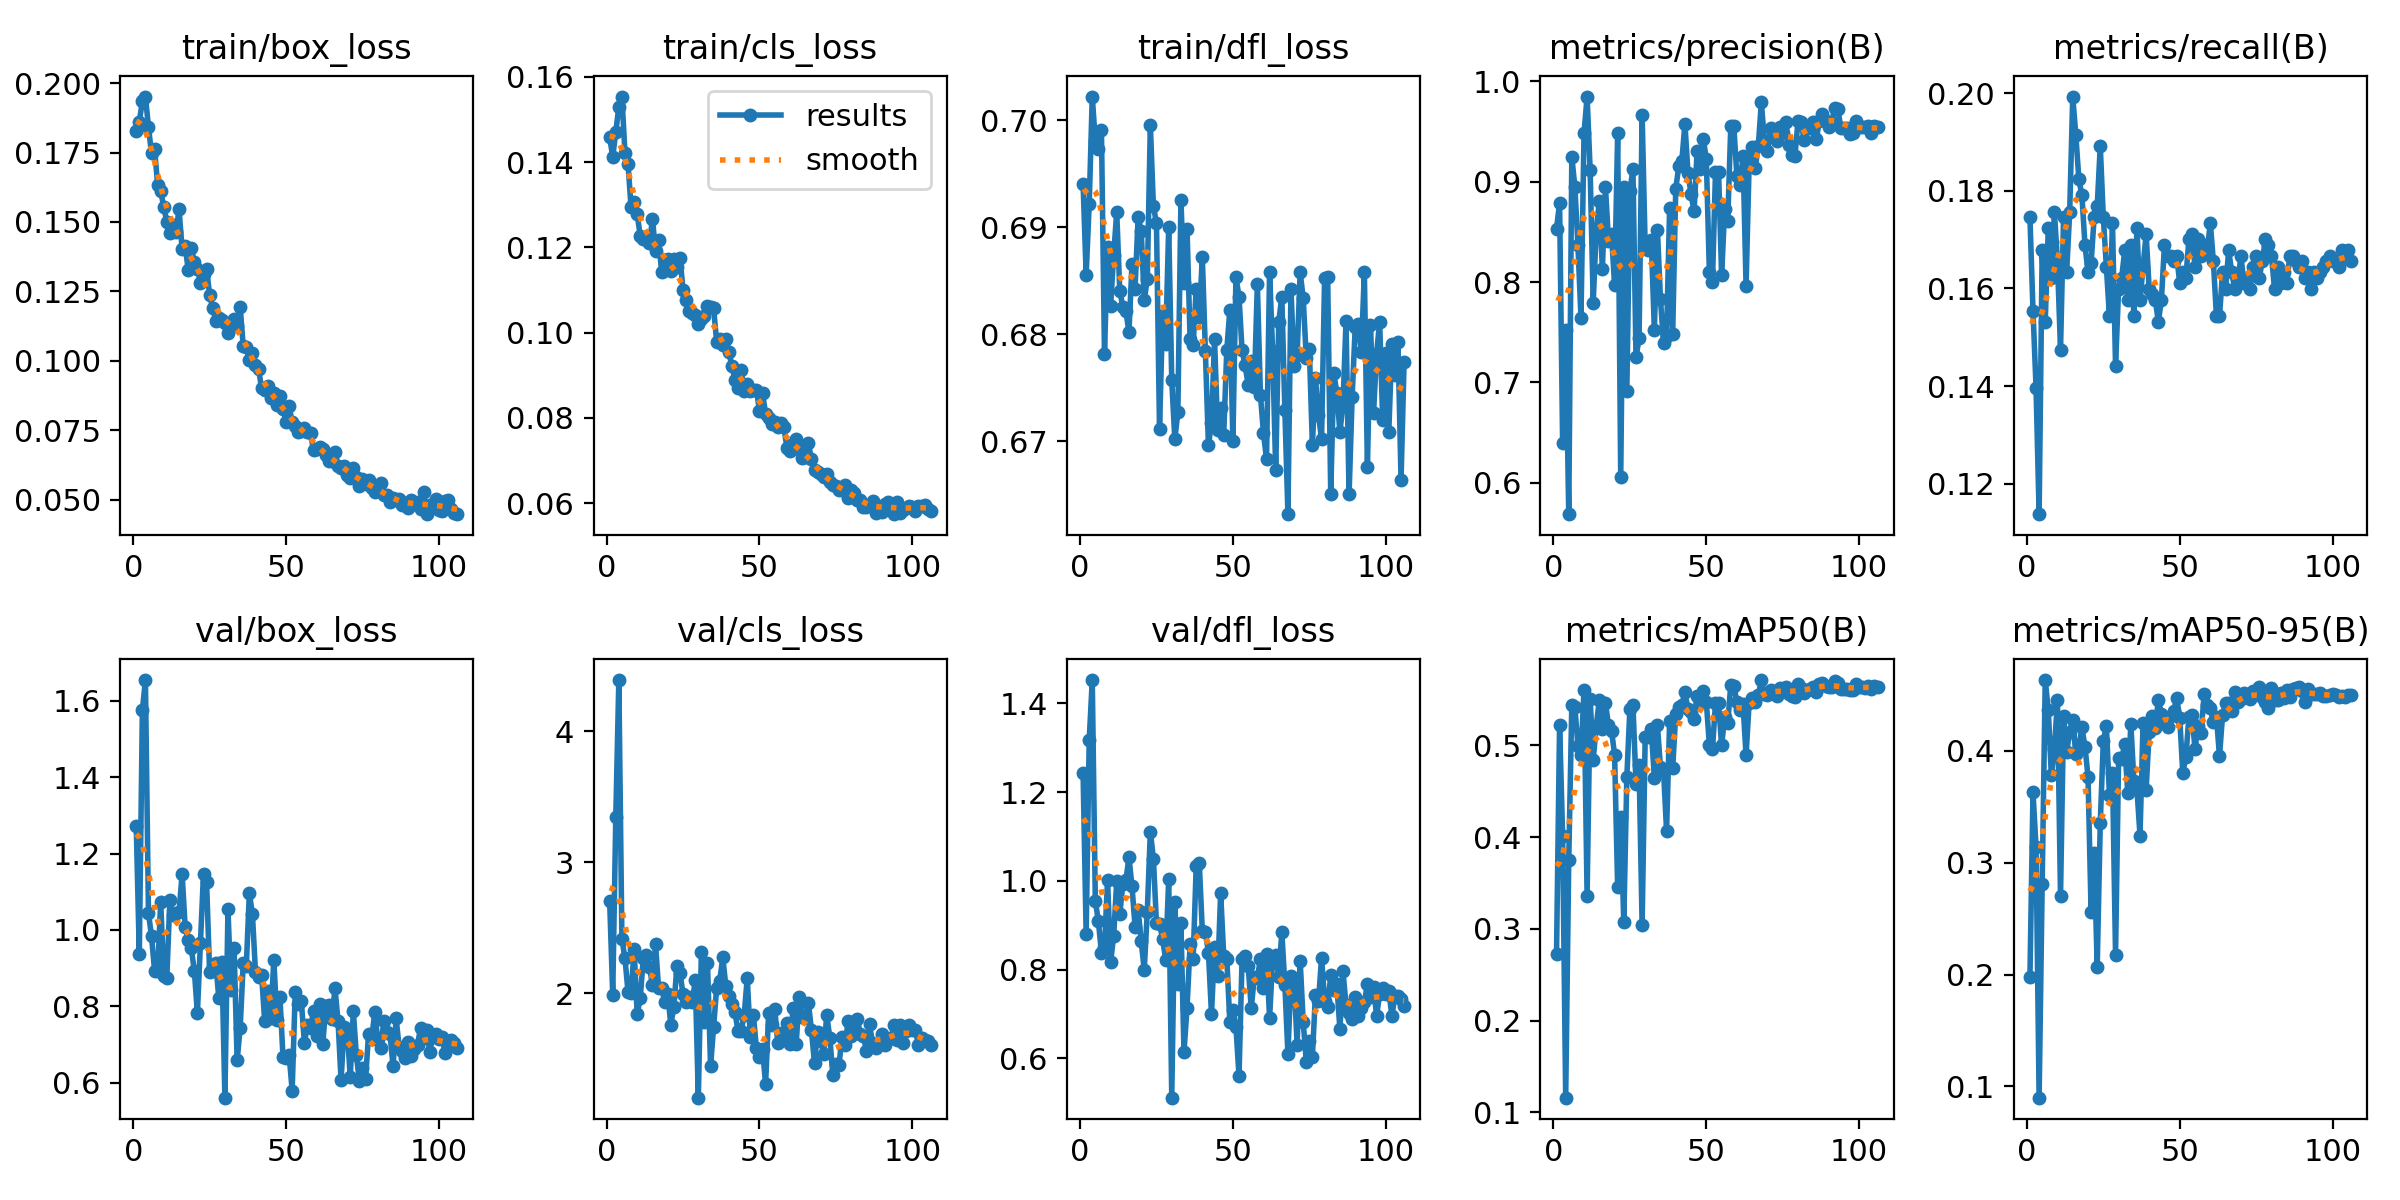

The table this chart was drawn from, first rows:
epoch, train/box_loss, train/cls_loss, train/dfl_loss, metrics/precision(B), metrics/recall(B), metrics/mAP50(B), metrics/mAP50-95(B), val/box_loss, val/cls_loss, val/dfl_loss, lr/pg0, lr/pg1, lr/pg2
1, 0.1827, 0.1458, 0.694, 0.8531, 0.1746, 0.2728, 0.1982, 1.273, 2.702, 1.242, 0.0002474, 9.9853e-05, 9.9853e-05
2, 0.1862, 0.1413, 0.6855, 0.879, 0.1554, 0.5224, 0.3629, 0.937, 1.989, 0.8808, 9.9983e-05, 9.9983e-05, 9.9983e-05
3, 0.1934, 0.1471, 0.6922, 0.6392, 0.1396, 0.4014, 0.3137, 1.575, 3.342, 1.317, 9.9932e-05, 9.9932e-05, 9.9932e-05
4, 0.1952, 0.153, 0.7022, 0.7524, 0.1137, 0.1161, 0.08991, 1.654, 4.389, 1.452, 9.9847e-05, 9.9847e-05, 9.9847e-05
5, 0.1842, 0.1554, 0.698, 0.5687, 0.1678, 0.3751, 0.2808, 1.044, 2.415, 0.9548, 9.9729e-05, 9.9729e-05, 9.9729e-05
6, 0.1747, 0.1422, 0.6973, 0.9252, 0.1532, 0.5435, 0.4633, 0.983, 2.268, 0.909, 9.9577e-05, 9.9577e-05, 9.9577e-05
7, 0.1762, 0.1396, 0.6991, 0.8947, 0.1723, 0.5418, 0.4364, 0.893, 2.011, 0.8378, 9.9391e-05, 9.9391e-05, 9.9391e-05
8, 0.1633, 0.1295, 0.6782, 0.8372, 0.1622, 0.4992, 0.3781, 0.8923, 2, 0.85, 9.9171e-05, 9.9171e-05, 9.9171e-05
9, 0.161, 0.1307, 0.6882, 0.7647, 0.1757, 0.4889, 0.4019, 1.073, 2.336, 1.003, 9.8918e-05, 9.8918e-05, 9.8918e-05
10, 0.1555, 0.1278, 0.6826, 0.9484, 0.1655, 0.5605, 0.4452, 0.8784, 1.839, 0.8176, 9.8632e-05, 9.8632e-05, 9.8632e-05
11, 0.15, 0.1227, 0.6874, 0.9849, 0.1474, 0.3362, 0.2702, 0.875, 1.966, 0.8753, 9.8313e-05, 9.8313e-05, 9.8313e-05
12, 0.1459, 0.1219, 0.6914, 0.9118, 0.1746, 0.5506, 0.431, 1.08, 2.268, 0.9994, 9.7962e-05, 9.7962e-05, 9.7962e-05
13, 0.1488, 0.1224, 0.6841, 0.7796, 0.1633, 0.4842, 0.3992, 1.038, 2.289, 0.9249, 9.7577e-05, 9.7577e-05, 9.7577e-05
14, 0.1465, 0.121, 0.6826, 0.8525, 0.1757, 0.5212, 0.4168, 1.044, 2.199, 0.9926, 9.7161e-05, 9.7161e-05, 9.7161e-05
15, 0.1545, 0.1266, 0.6822, 0.8806, 0.1993, 0.549, 0.4276, 1.046, 2.064, 1.001, 9.6712e-05, 9.6712e-05, 9.6712e-05
16, 0.1403, 0.1192, 0.6802, 0.8134, 0.1914, 0.5181, 0.3974, 1.146, 2.373, 1.053, 9.6232e-05, 9.6232e-05, 9.6232e-05
17, 0.1412, 0.1217, 0.6866, 0.895, 0.1824, 0.546, 0.4036, 1.008, 2.038, 0.9873, 9.5721e-05, 9.5721e-05, 9.5721e-05
18, 0.1328, 0.1143, 0.6843, 0.8413, 0.179, 0.5216, 0.4211, 0.9739, 2.043, 0.8965, 9.5178e-05, 9.5178e-05, 9.5178e-05
19, 0.1406, 0.117, 0.6909, 0.8475, 0.1689, 0.5159, 0.4036, 0.9516, 1.932, 0.9346, 9.4605e-05, 9.4605e-05, 9.4605e-05
20, 0.1354, 0.1173, 0.6897, 0.7967, 0.1633, 0.4894, 0.3769, 0.8935, 1.992, 0.8637, 9.4001e-05, 9.4001e-05, 9.4001e-05
21, 0.1331, 0.1144, 0.6832, 0.9483, 0.1652, 0.3451, 0.2562, 0.7823, 1.76, 0.7993, 9.3368e-05, 9.3368e-05, 9.3368e-05
22, 0.1281, 0.1172, 0.6852, 0.6055, 0.1746, 0.4215, 0.3088, 0.9669, 1.898, 0.9306, 9.2706e-05, 9.2706e-05, 9.2706e-05
23, 0.1312, 0.1155, 0.6995, 0.8948, 0.1768, 0.3075, 0.2071, 1.148, 2.212, 1.111, 9.2014e-05, 9.2014e-05, 9.2014e-05
24, 0.1331, 0.1174, 0.6919, 0.6914, 0.1892, 0.4654, 0.3353, 1.126, 2.157, 1.049, 9.1294e-05, 9.1294e-05, 9.1294e-05
25, 0.1238, 0.1101, 0.6904, 0.8908, 0.1746, 0.5397, 0.4088, 0.8894, 1.992, 0.9042, 9.0546e-05, 9.0546e-05, 9.0546e-05
26, 0.119, 0.1076, 0.6711, 0.9125, 0.1644, 0.5436, 0.4222, 0.9035, 1.933, 0.9025, 8.9771e-05, 8.9771e-05, 8.9771e-05
27, 0.1144, 0.1051, 0.6818, 0.7249, 0.1543, 0.4579, 0.3606, 0.914, 1.973, 0.87, 8.8969e-05, 8.8969e-05, 8.8969e-05
28, 0.1155, 0.1047, 0.6791, 0.744, 0.1734, 0.4781, 0.3801, 0.8225, 1.931, 0.8226, 8.814e-05, 8.814e-05, 8.814e-05
29, 0.1148, 0.1041, 0.69, 0.9668, 0.1441, 0.3042, 0.2178, 0.9173, 2.1, 1.004, 8.7286e-05, 8.7286e-05, 8.7286e-05
30, 0.1137, 0.102, 0.6757, 0.8353, 0.1599, 0.5085, 0.3937, 0.5608, 1.204, 0.5113, 8.6406e-05, 8.6406e-05, 8.6406e-05
31, 0.11, 0.1033, 0.6702, 0.8324, 0.1622, 0.5085, 0.393, 1.054, 2.317, 0.9528, 8.5502e-05, 8.5502e-05, 8.5502e-05
32, 0.1128, 0.104, 0.6727, 0.8418, 0.1678, 0.5173, 0.4057, 0.8437, 1.78, 0.7667, 8.4574e-05, 8.4574e-05, 8.4574e-05
33, 0.1152, 0.1062, 0.6925, 0.7527, 0.1577, 0.4644, 0.3621, 0.9538, 2.231, 0.9054, 8.3622e-05, 8.3622e-05, 8.3622e-05
34, 0.1125, 0.1059, 0.6848, 0.8523, 0.1689, 0.5218, 0.424, 0.6582, 1.444, 0.6141, 8.2648e-05, 8.2648e-05, 8.2648e-05
35, 0.1193, 0.1057, 0.6898, 0.7829, 0.1543, 0.4758, 0.373, 0.7441, 1.743, 0.7139, 8.1651e-05, 8.1651e-05, 8.1651e-05
36, 0.1052, 0.0978, 0.6795, 0.7391, 0.1723, 0.4729, 0.3659, 0.9144, 2.044, 0.8576, 8.0634e-05, 8.0634e-05, 8.0634e-05
37, 0.1051, 0.09851, 0.679, 0.7462, 0.1577, 0.4067, 0.3243, 0.9058, 2.097, 0.8235, 7.9595e-05, 7.9595e-05, 7.9595e-05
38, 0.1003, 0.09718, 0.6843, 0.8742, 0.1644, 0.5267, 0.4247, 1.097, 2.273, 1.033, 7.8537e-05, 7.8537e-05, 7.8537e-05
39, 0.1027, 0.0985, 0.6816, 0.7488, 0.1712, 0.4752, 0.365, 1.041, 2.055, 1.041, 7.746e-05, 7.746e-05, 7.746e-05
40, 0.09837, 0.09538, 0.6872, 0.8931, 0.1599, 0.5342, 0.4171, 0.8903, 1.978, 0.8868, 7.6364e-05, 7.6364e-05, 7.6364e-05
41, 0.09713, 0.09208, 0.6784, 0.9156, 0.1588, 0.542, 0.4314, 0.8777, 1.918, 0.8853, 7.525e-05, 7.525e-05, 7.525e-05
42, 0.09004, 0.08888, 0.6696, 0.9211, 0.1577, 0.5441, 0.4208, 0.8822, 1.854, 0.8382, 7.4119e-05, 7.4119e-05, 7.4119e-05
43, 0.0894, 0.08697, 0.6717, 0.9577, 0.1532, 0.5579, 0.4456, 0.7625, 1.71, 0.6995, 7.2973e-05, 7.2973e-05, 7.2973e-05
44, 0.09076, 0.09119, 0.6795, 0.9091, 0.1577, 0.5393, 0.433, 0.8399, 1.714, 0.851, 7.181e-05, 7.181e-05, 7.181e-05
45, 0.08648, 0.08633, 0.6711, 0.8876, 0.1689, 0.5361, 0.425, 0.7689, 1.836, 0.7854, 7.0633e-05, 7.0633e-05, 7.0633e-05
46, 0.08845, 0.08788, 0.6731, 0.8706, 0.1667, 0.5284, 0.4209, 0.9221, 2.117, 0.9722, 6.9443e-05, 6.9443e-05, 6.9443e-05
47, 0.08418, 0.08619, 0.6706, 0.9308, 0.1667, 0.5534, 0.4314, 0.7652, 1.665, 0.831, 6.8239e-05, 6.8239e-05, 6.8239e-05
48, 0.08715, 0.08653, 0.6785, 0.913, 0.1655, 0.5455, 0.4355, 0.8252, 1.835, 0.8249, 6.7023e-05, 6.7023e-05, 6.7023e-05
49, 0.08274, 0.0866, 0.6823, 0.9427, 0.1667, 0.5587, 0.4472, 0.667, 1.58, 0.6823, 6.5796e-05, 6.5796e-05, 6.5796e-05
50, 0.07805, 0.08164, 0.6701, 0.9226, 0.161, 0.5471, 0.4293, 0.6635, 1.517, 0.7088, 6.4559e-05, 6.4559e-05, 6.4559e-05
51, 0.08355, 0.08579, 0.6853, 0.8101, 0.1633, 0.5004, 0.38, 0.6734, 1.575, 0.6707, 6.3312e-05, 6.3312e-05, 6.3312e-05
52, 0.07782, 0.08097, 0.6835, 0.8, 0.1622, 0.4955, 0.3949, 0.5796, 1.305, 0.5603, 6.2056e-05, 6.2056e-05, 6.2056e-05
53, 0.07639, 0.07998, 0.6785, 0.9096, 0.1701, 0.5459, 0.4302, 0.8374, 1.853, 0.8242, 6.0792e-05, 6.0792e-05, 6.0792e-05
54, 0.07451, 0.07845, 0.6771, 0.9102, 0.1712, 0.5459, 0.4319, 0.8048, 1.756, 0.8302, 5.9521e-05, 5.9521e-05, 5.9521e-05
55, 0.07476, 0.07904, 0.6753, 0.8066, 0.1644, 0.4998, 0.4014, 0.8129, 1.882, 0.8073, 5.8244e-05, 5.8244e-05, 5.8244e-05
56, 0.07587, 0.07793, 0.6775, 0.8728, 0.1701, 0.5309, 0.4222, 0.7038, 1.622, 0.7134, 5.6961e-05, 5.6961e-05, 5.6961e-05
57, 0.07432, 0.0787, 0.6751, 0.8605, 0.1667, 0.524, 0.4164, 0.7504, 1.697, 0.7829, 5.5674e-05, 5.5674e-05, 5.5674e-05
58, 0.07387, 0.07777, 0.6847, 0.9554, 0.1689, 0.5655, 0.4512, 0.7436, 1.665, 0.782, 5.4384e-05, 5.4384e-05, 5.4384e-05
59, 0.06767, 0.07283, 0.6744, 0.9551, 0.1678, 0.5647, 0.4408, 0.7888, 1.772, 0.8228, 5.3091e-05, 5.3091e-05, 5.3091e-05
60, 0.06811, 0.07227, 0.6708, 0.9059, 0.1734, 0.547, 0.4382, 0.723, 1.614, 0.7593, 5.1796e-05, 5.1796e-05, 5.1796e-05
... 46 more rows
